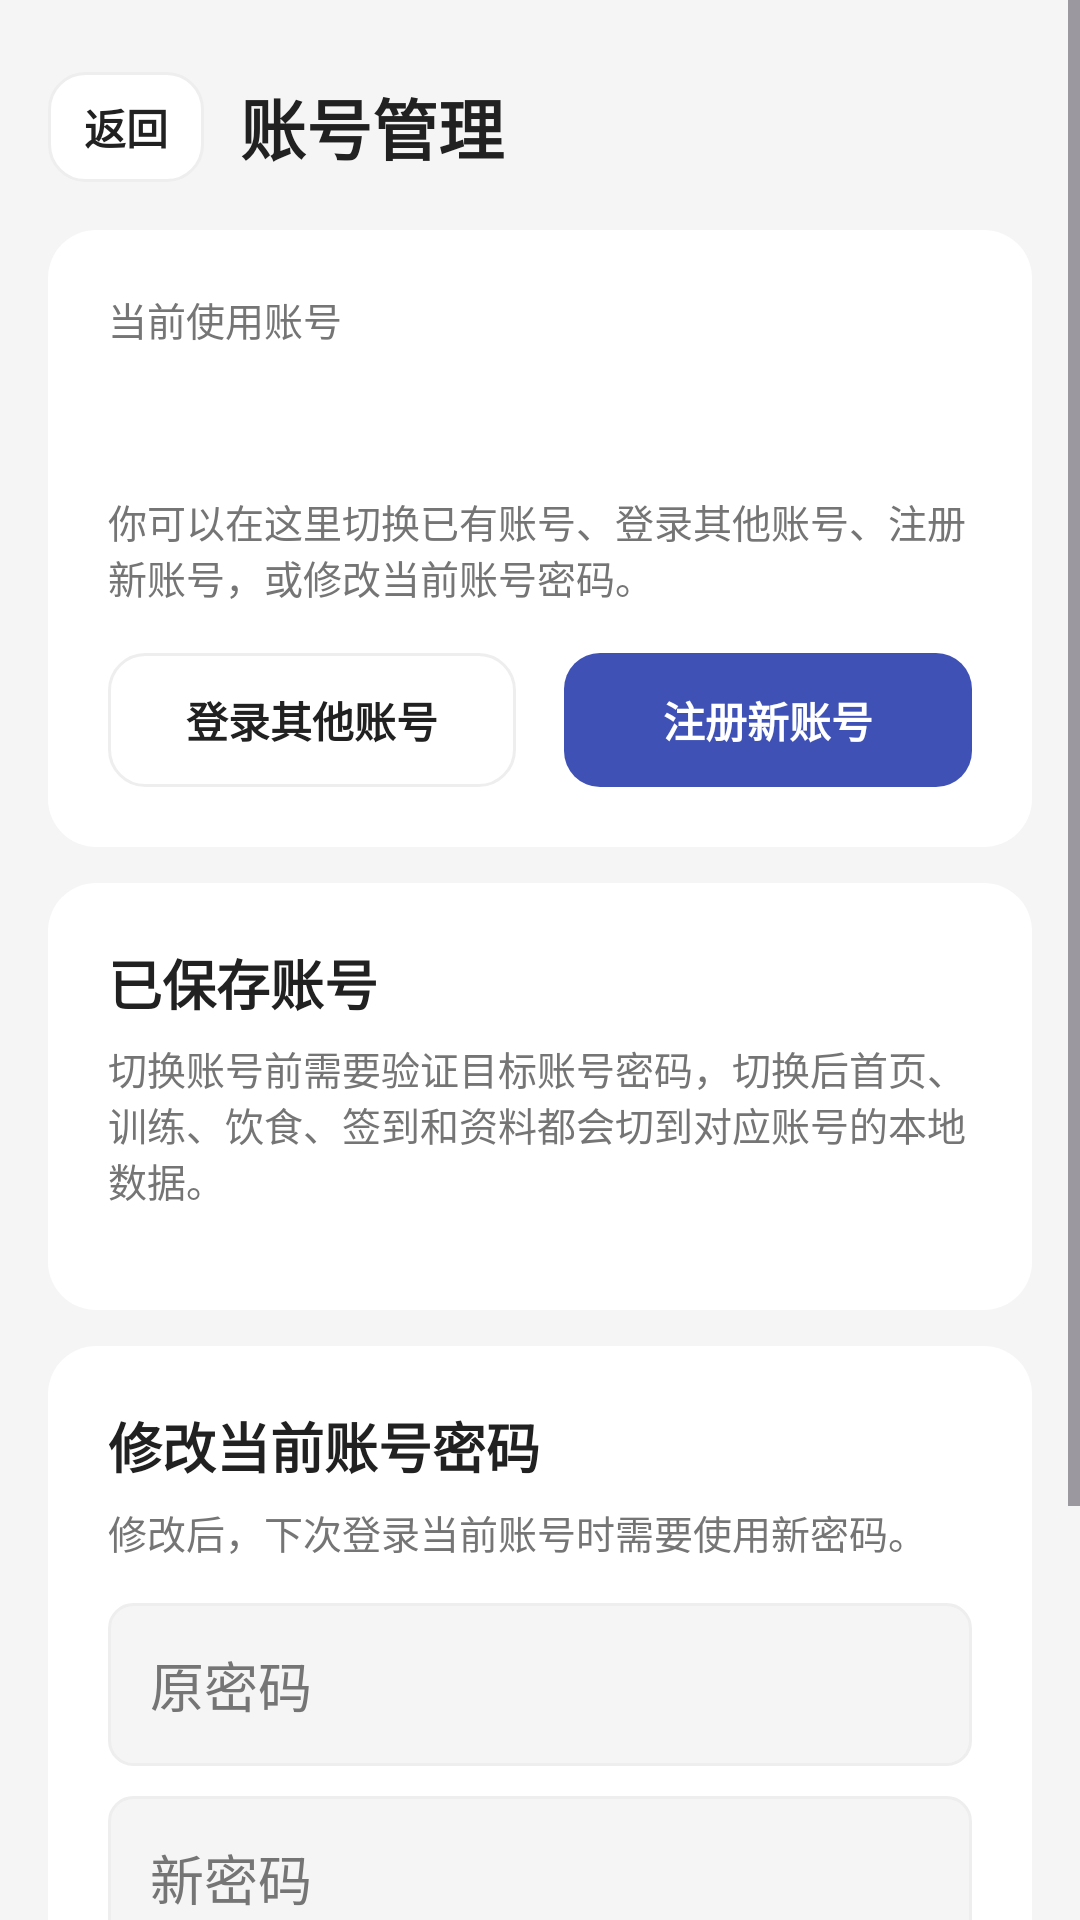

The Android layout XML behind this screen, and the referenced resources:
<!-- AndroidManifest.xml: application theme Theme.MyFitnessApp -->
<!-- res/layout/activity_account_management.xml -->
<?xml version="1.0" encoding="utf-8"?>
<ScrollView xmlns:android="http://schemas.android.com/apk/res/android"
    android:layout_width="match_parent"
    android:layout_height="match_parent"
    android:background="@color/gray_100"
    android:fillViewport="true">

    <LinearLayout
        android:layout_width="match_parent"
        android:layout_height="wrap_content"
        android:orientation="vertical"
        android:padding="16dp">

        <LinearLayout
            android:layout_width="match_parent"
            android:layout_height="wrap_content"
            android:gravity="center_vertical"
            android:orientation="horizontal"
            android:paddingTop="8dp"
            android:paddingBottom="16dp">

            <TextView
                android:id="@+id/btn_account_management_back"
                android:layout_width="wrap_content"
                android:layout_height="wrap_content"
                android:background="@drawable/dialog_goal_secondary_btn_bg"
                android:clickable="true"
                android:focusable="true"
                android:paddingLeft="12dp"
                android:paddingTop="8dp"
                android:paddingRight="12dp"
                android:paddingBottom="8dp"
                android:text="@string/account_management_back"
                android:textColor="@color/text_primary"
                android:textStyle="bold" />

            <TextView
                android:layout_width="0dp"
                android:layout_height="wrap_content"
                android:layout_marginStart="12dp"
                android:layout_weight="1"
                android:text="@string/account_management_title"
                android:textColor="@color/text_primary"
                android:textSize="22sp"
                android:textStyle="bold" />
        </LinearLayout>

        <LinearLayout
            android:layout_width="match_parent"
            android:layout_height="wrap_content"
            android:background="@drawable/card_background"
            android:orientation="vertical"
            android:padding="20dp">

            <TextView
                android:layout_width="wrap_content"
                android:layout_height="wrap_content"
                android:text="@string/account_management_current_title"
                android:textColor="@color/text_secondary"
                android:textSize="13sp" />

            <TextView
                android:id="@+id/tv_account_current_username"
                android:layout_width="wrap_content"
                android:layout_height="wrap_content"
                android:layout_marginTop="8dp"
                android:textColor="@color/text_primary"
                android:textSize="24sp"
                android:textStyle="bold" />

            <TextView
                android:layout_width="match_parent"
                android:layout_height="wrap_content"
                android:layout_marginTop="8dp"
                android:text="@string/account_management_current_summary"
                android:textColor="@color/text_secondary"
                android:textSize="13sp" />

            <LinearLayout
                android:layout_width="match_parent"
                android:layout_height="wrap_content"
                android:layout_marginTop="16dp"
                android:orientation="horizontal">

                <TextView
                    android:id="@+id/btn_account_login_other"
                    android:layout_width="0dp"
                    android:layout_height="wrap_content"
                    android:layout_marginEnd="8dp"
                    android:layout_weight="1"
                    android:background="@drawable/dialog_goal_secondary_btn_bg"
                    android:gravity="center"
                    android:paddingTop="12dp"
                    android:paddingBottom="12dp"
                    android:text="@string/account_management_login_other"
                    android:textColor="@color/text_primary"
                    android:textStyle="bold" />

                <TextView
                    android:id="@+id/btn_account_register_new"
                    android:layout_width="0dp"
                    android:layout_height="wrap_content"
                    android:layout_marginStart="8dp"
                    android:layout_weight="1"
                    android:background="@drawable/start_button_bg"
                    android:gravity="center"
                    android:paddingTop="12dp"
                    android:paddingBottom="12dp"
                    android:text="@string/account_management_register_new"
                    android:textColor="@color/white"
                    android:textStyle="bold" />
            </LinearLayout>
        </LinearLayout>

        <LinearLayout
            android:layout_width="match_parent"
            android:layout_height="wrap_content"
            android:layout_marginTop="12dp"
            android:background="@drawable/card_background"
            android:orientation="vertical"
            android:padding="20dp">

            <TextView
                android:layout_width="wrap_content"
                android:layout_height="wrap_content"
                android:text="@string/account_management_list_title"
                android:textColor="@color/text_primary"
                android:textSize="18sp"
                android:textStyle="bold" />

            <TextView
                android:layout_width="match_parent"
                android:layout_height="wrap_content"
                android:layout_marginTop="6dp"
                android:text="@string/account_management_list_summary"
                android:textColor="@color/text_secondary"
                android:textSize="13sp" />

            <TextView
                android:id="@+id/tv_account_list_empty"
                android:layout_width="match_parent"
                android:layout_height="wrap_content"
                android:layout_marginTop="14dp"
                android:text="@string/account_management_list_empty"
                android:textColor="@color/text_secondary"
                android:visibility="gone" />

            <LinearLayout
                android:id="@+id/layout_account_list_container"
                android:layout_width="match_parent"
                android:layout_height="wrap_content"
                android:layout_marginTop="14dp"
                android:orientation="vertical" />
        </LinearLayout>

        <LinearLayout
            android:layout_width="match_parent"
            android:layout_height="wrap_content"
            android:layout_marginTop="12dp"
            android:background="@drawable/card_background"
            android:orientation="vertical"
            android:padding="20dp">

            <TextView
                android:layout_width="wrap_content"
                android:layout_height="wrap_content"
                android:text="@string/account_management_password_title"
                android:textColor="@color/text_primary"
                android:textSize="18sp"
                android:textStyle="bold" />

            <TextView
                android:layout_width="match_parent"
                android:layout_height="wrap_content"
                android:layout_marginTop="6dp"
                android:text="@string/account_management_password_summary"
                android:textColor="@color/text_secondary"
                android:textSize="13sp" />

            <EditText
                android:id="@+id/et_account_old_password"
                android:layout_width="match_parent"
                android:layout_height="wrap_content"
                android:layout_marginTop="14dp"
                android:background="@drawable/edit_text_bg"
                android:hint="@string/account_management_old_password"
                android:inputType="textPassword"
                android:minHeight="48dp"
                android:padding="14dp"
                android:textColor="@color/text_primary"
                android:textColorHint="@color/text_secondary" />

            <EditText
                android:id="@+id/et_account_new_password"
                android:layout_width="match_parent"
                android:layout_height="wrap_content"
                android:layout_marginTop="10dp"
                android:background="@drawable/edit_text_bg"
                android:hint="@string/account_management_new_password"
                android:inputType="textPassword"
                android:minHeight="48dp"
                android:padding="14dp"
                android:textColor="@color/text_primary"
                android:textColorHint="@color/text_secondary" />

            <EditText
                android:id="@+id/et_account_confirm_password"
                android:layout_width="match_parent"
                android:layout_height="wrap_content"
                android:layout_marginTop="10dp"
                android:background="@drawable/edit_text_bg"
                android:hint="@string/account_management_confirm_password"
                android:inputType="textPassword"
                android:minHeight="48dp"
                android:padding="14dp"
                android:textColor="@color/text_primary"
                android:textColorHint="@color/text_secondary" />

            <TextView
                android:id="@+id/btn_account_change_password"
                android:layout_width="match_parent"
                android:layout_height="wrap_content"
                android:layout_marginTop="16dp"
                android:background="@drawable/start_button_bg"
                android:gravity="center"
                android:paddingTop="13dp"
                android:paddingBottom="13dp"
                android:text="@string/account_management_change_password"
                android:textColor="@color/white"
                android:textStyle="bold" />
        </LinearLayout>
    </LinearLayout>
</ScrollView>
<!-- resources referenced by this layout -->
<resources>
  <color name="gray_100">#F5F5F5</color>
  <color name="text_primary">#212121</color>
  <color name="text_secondary">#757575</color>
  <color name="white">#FFFFFFFF</color>
  <!-- drawable card_background (drawable) -->
  <?xml version="1.0" encoding="utf-8"?>
  <shape xmlns:android="http://schemas.android.com/apk/res/android"
      android:shape="rectangle">
      <solid android:color="@color/card_background" />
      <corners android:radius="16dp" />
  </shape>
  <!-- drawable dialog_goal_secondary_btn_bg (drawable) -->
  <?xml version="1.0" encoding="utf-8"?>
  <shape xmlns:android="http://schemas.android.com/apk/res/android"
      android:shape="rectangle">
      <solid android:color="@color/card_background" />
      <corners android:radius="12dp" />
      <stroke
          android:width="1dp"
          android:color="@color/gray_200" />
  </shape>
  <!-- drawable edit_text_bg (drawable) -->
  <?xml version="1.0" encoding="utf-8"?>
  <shape xmlns:android="http://schemas.android.com/apk/res/android">
      <solid android:color="@color/gray_100" />
      <corners android:radius="8dp" />
      <stroke
          android:width="1dp"
          android:color="@color/gray_200" />
  </shape>
  <!-- drawable start_button_bg (drawable) -->
  <?xml version="1.0" encoding="utf-8"?>
  <shape xmlns:android="http://schemas.android.com/apk/res/android"
      android:shape="rectangle">
      <solid android:color="@color/indigo_primary" />
      <corners android:radius="12dp" />
  </shape>
  <string name="account_management_back">返回</string>
  <string name="account_management_change_password">更新密码</string>
  <string name="account_management_confirm_password">确认新密码</string>
  <string name="account_management_current_summary">你可以在这里切换已有账号、登录其他账号、注册新账号，或修改当前账号密码。</string>
  <string name="account_management_current_title">当前使用账号</string>
  <string name="account_management_list_empty">当前还没有可管理的账号。</string>
  <string name="account_management_list_summary">切换账号前需要验证目标账号密码，切换后首页、训练、饮食、签到和资料都会切到对应账号的本地数据。</string>
  <string name="account_management_list_title">已保存账号</string>
  <string name="account_management_login_other">登录其他账号</string>
  <string name="account_management_new_password">新密码</string>
  <string name="account_management_old_password">原密码</string>
  <string name="account_management_password_summary">修改后，下次登录当前账号时需要使用新密码。</string>
  <string name="account_management_password_title">修改当前账号密码</string>
  <string name="account_management_register_new">注册新账号</string>
  <string name="account_management_title">账号管理</string>
  <style name="Theme.MyFitnessApp" parent="Base.Theme.MyFitnessApp" />
  <color name="card_background">#FFFFFF</color>
  <color name="gray_200">#EEEEEE</color>
  <color name="indigo_primary">#3F51B5</color>
  <style name="Base.Theme.MyFitnessApp" parent="Theme.Material3.DayNight.NoActionBar">
          <item name="materialCalendarTheme">@style/ThemeOverlay.MyFitnessApp.MaterialCalendar</item>
          <item name="materialTimePickerTheme">@style/ThemeOverlay.MyFitnessApp.MaterialTimePicker</item>
      </style>
  <style name="ThemeOverlay.MyFitnessApp.MaterialCalendar" parent="ThemeOverlay.Material3.MaterialCalendar">
          <item name="colorPrimary">@color/health_action_text</item>
          <item name="colorOnPrimary">@color/white</item>
          <item name="colorSurface">@color/card_background</item>
          <item name="colorOnSurface">@color/text_primary</item>
          <item name="colorOnSurfaceVariant">@color/text_secondary</item>
      </style>
  <style name="ThemeOverlay.MyFitnessApp.MaterialTimePicker" parent="ThemeOverlay.Material3.MaterialTimePicker">
          <item name="colorPrimary">@color/health_action_text</item>
          <item name="colorOnPrimary">@color/white</item>
          <item name="colorSurface">@color/card_background</item>
          <item name="colorOnSurface">@color/text_primary</item>
          <item name="colorOnSurfaceVariant">@color/text_secondary</item>
      </style>
  <color name="health_action_text">#3F51B5</color>
</resources>
